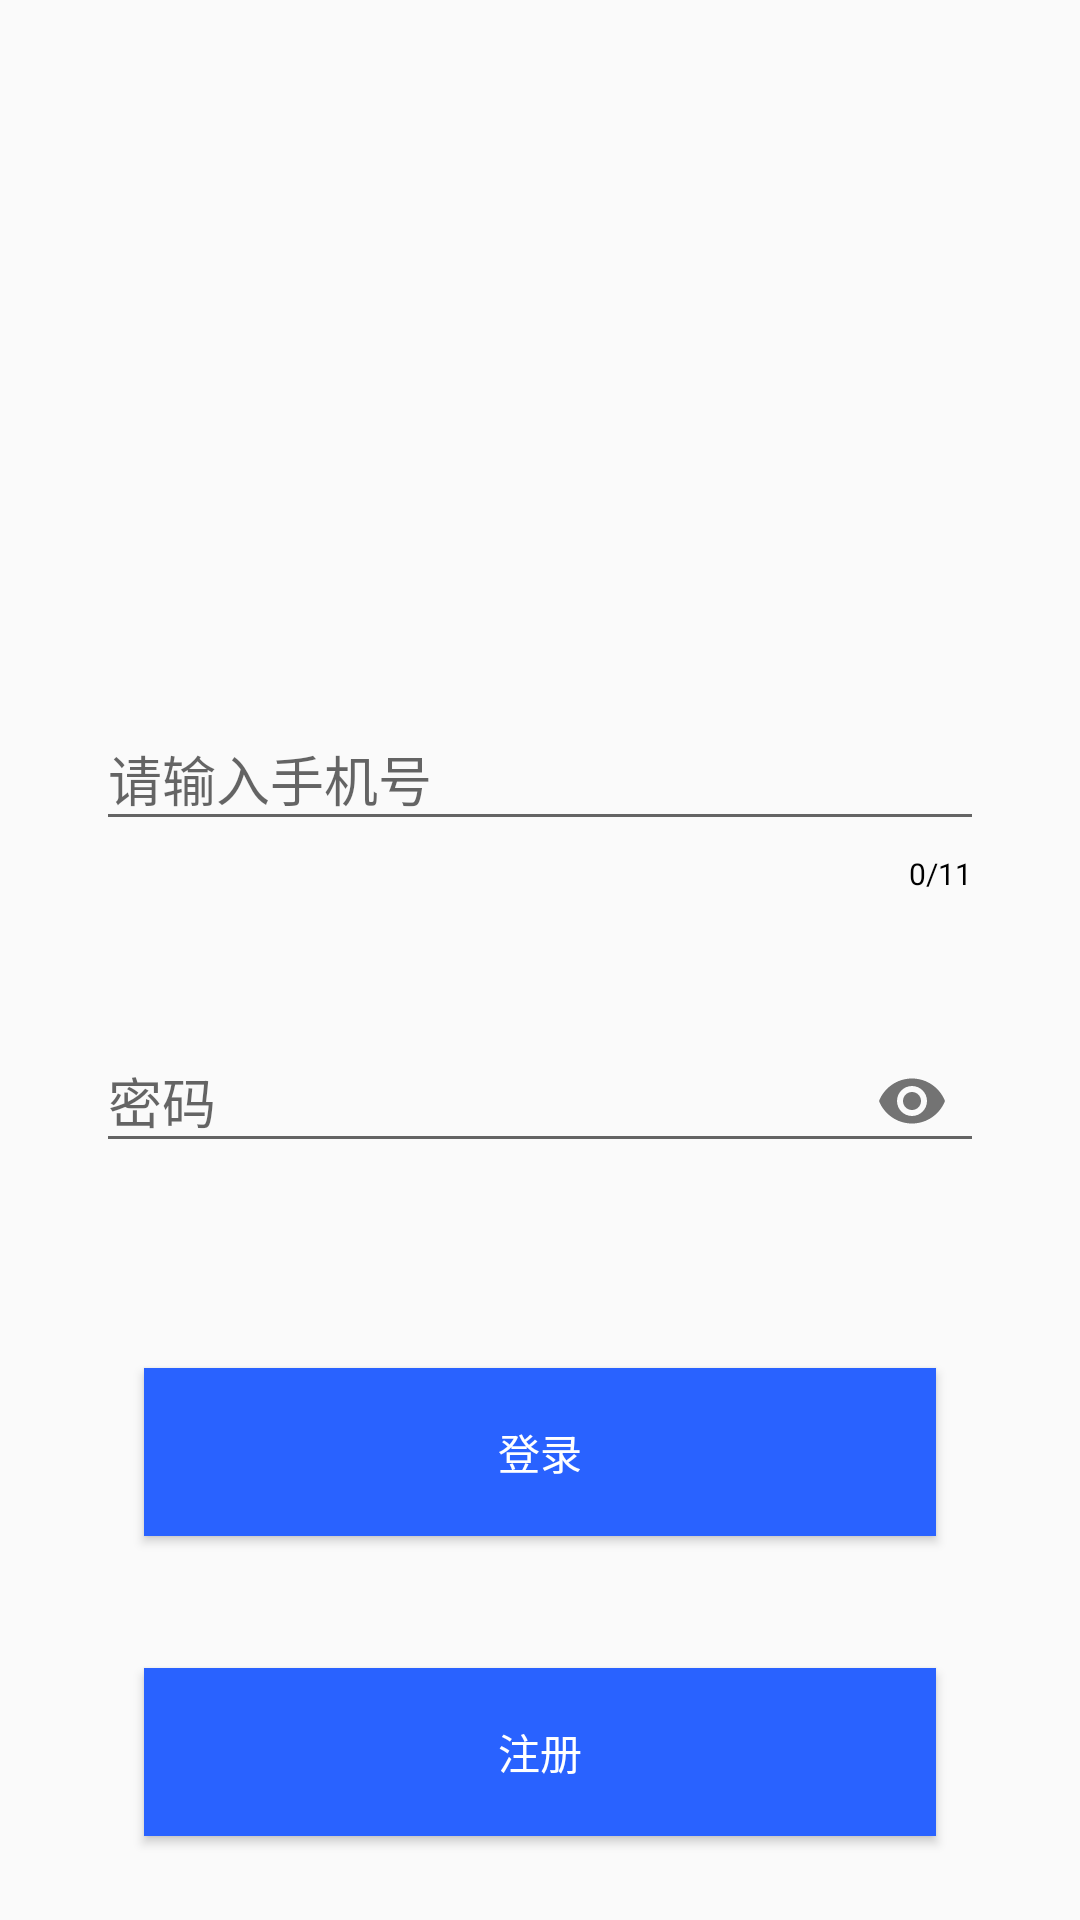

Produce the Android XML layout that renders to this screen, including the resource entries it uses.
<!-- AndroidManifest.xml: application theme AppTheme -->
<!-- res/layout/activity_login.xml -->
<?xml version="1.0" encoding="utf-8"?>

<android.support.constraint.ConstraintLayout xmlns:android="http://schemas.android.com/apk/res/android"
    xmlns:app="http://schemas.android.com/apk/res-auto"
    xmlns:tools="http://schemas.android.com/tools"
    android:layout_width="match_parent"
    android:layout_height="match_parent">

    <android.support.constraint.Guideline
        android:id="@+id/guideline"
        android:layout_width="wrap_content"
        android:layout_height="wrap_content"
        android:orientation="horizontal"
        app:layout_constraintGuide_percent="0.5" />

    <android.support.design.widget.TextInputLayout
        android:id="@+id/til_account"
        android:layout_width="0dp"
        android:layout_height="80dp"
        android:layout_marginStart="32dp"
        android:layout_marginEnd="32dp"
        android:layout_marginBottom="12dp"
        app:counterEnabled="true"
        app:counterMaxLength="11"
        app:counterOverflowTextAppearance="@style/TIL_Counter_Error"
        app:counterTextAppearance="@style/TIL_Counter"
        app:errorEnabled="true"
        app:layout_constraintBottom_toTopOf="@+id/guideline"
        app:layout_constraintEnd_toEndOf="parent"
        app:layout_constraintStart_toStartOf="parent"
        >
        <android.support.design.widget.TextInputEditText
            android:id="@+id/tie_account"
            android:layout_width="match_parent"
            android:layout_height="wrap_content"
            android:layout_gravity="center_vertical"
            android:drawableLeft="@drawable/baseline_phone_android_black_24"
            android:drawableStart="@drawable/baseline_phone_android_black_24"
            android:drawablePadding="10dp"
            android:hint="请输入手机号"
            android:inputType="number">

        </android.support.design.widget.TextInputEditText>

    </android.support.design.widget.TextInputLayout>
    <android.support.design.widget.TextInputLayout
        android:id="@+id/til_password"
        android:layout_width="0dp"
        android:layout_height="80dp"
        android:layout_marginStart="32dp"
        android:layout_marginTop="12dp"
        android:layout_marginEnd="32dp"
        app:errorEnabled="true"
        app:layout_constraintEnd_toEndOf="parent"
        app:layout_constraintStart_toStartOf="parent"
        app:layout_constraintTop_toTopOf="@+id/guideline"
        app:passwordToggleEnabled="true">

        <android.support.design.widget.TextInputEditText
            android:id="@+id/tie_password"
            android:layout_width="match_parent"
            android:layout_height="wrap_content"
            android:layout_gravity="center_vertical"
            android:drawableStart="@drawable/baseline_lock_black_24"
            android:drawableLeft="@drawable/baseline_lock_black_24"
            android:drawablePadding="10dp"
            android:hint="密码"
            android:inputType="textPassword" />

    </android.support.design.widget.TextInputLayout>

    <Button
        android:id="@+id/btn_login"
        android:layout_width="match_parent"
        android:layout_height="56dp"
        android:layout_marginStart="48dp"
        android:layout_marginTop="44dp"
        android:layout_marginEnd="48dp"
        android:text="登录"
        android:textColor="@color/white"
        android:background="@color/blue"
        app:layout_constraintEnd_toEndOf="parent"
        app:layout_constraintHorizontal_bias="0.0"
        app:layout_constraintStart_toStartOf="parent"
        app:layout_constraintTop_toBottomOf="@+id/til_password" />
    />
    <Button
        android:id="@+id/btn_register"
        android:layout_width="match_parent"
        android:layout_height="56dp"
        android:layout_marginStart="48dp"
        android:layout_marginTop="44dp"
        android:layout_marginEnd="48dp"
        android:text="注册"
        android:textColor="@color/white"
        android:background="@color/blue"
        app:layout_constraintEnd_toEndOf="parent"
        app:layout_constraintHorizontal_bias="0.0"
        app:layout_constraintStart_toStartOf="parent"
        app:layout_constraintTop_toBottomOf="@+id/btn_login"
        />

</android.support.constraint.ConstraintLayout>
<!-- resources referenced by this layout -->
<resources>
  <color name="blue">#2962ff</color>
  <color name="white">#ffffff</color>
  <style name="TIL_Counter">
          <item name="android:textColor">@color/black</item>
          <item name="android:textSize">10sp</item>
      </style>
  <style name="TIL_Counter_Error">
          <item name="android:textColor">@color/blue</item>
          <item name="android:textSize">10sp</item>
      </style>
  <style name="AppTheme" parent="Theme.AppCompat.Light.NoActionBar">
          
          <item name="colorPrimary">@color/colorPrimary</item>
          <item name="colorPrimaryDark">@color/colorPrimaryDark</item>
          <item name="colorAccent">@color/colorAccent</item>
      </style>
  <color name="black">#000000</color>
  <color name="colorPrimary">#3F51B5</color>
  <color name="colorPrimaryDark">#303F9F</color>
  <color name="colorAccent">#FF4081</color>
</resources>
